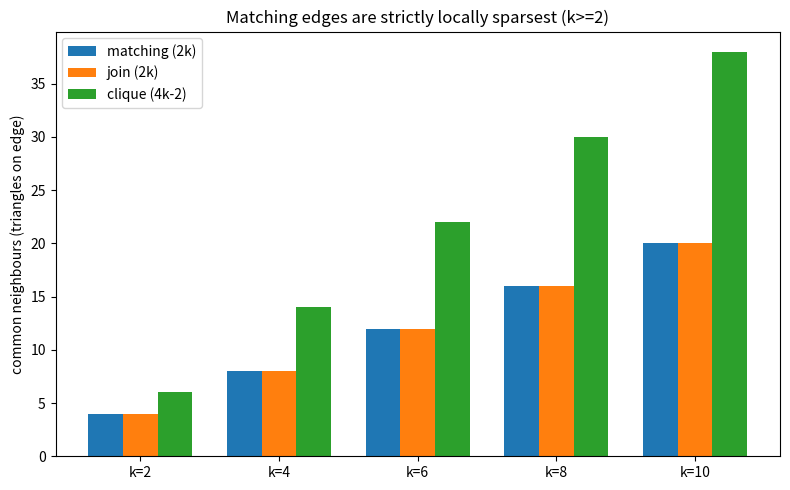

This figure's Python source:
"""Visualization 3: common-neighbour profile of the three edge classes."""
from __future__ import annotations
import matplotlib.pyplot as plt
import numpy as np

def plot(ks=(2, 4, 6, 8, 10)) -> None:
    classes = ["matching (2k)", "join (2k)", "clique (4k-2)"]
    data = {c: [] for c in classes}
    for k in ks:
        data["matching (2k)"].append(2 * k)
        data["join (2k)"].append(2 * k)
        data["clique (4k-2)"].append(4 * k - 2)
    x = np.arange(len(ks)); w = 0.25
    fig, ax = plt.subplots(figsize=(8, 5))
    for i, c in enumerate(classes):
        ax.bar(x + (i - 1) * w, data[c], w, label=c)
    ax.set_xticks(x); ax.set_xticklabels([f"k={k}" for k in ks])
    ax.set_ylabel("common neighbours (triangles on edge)")
    ax.set_title("Matching edges are strictly locally sparsest (k>=2)")
    ax.legend()
    plt.tight_layout()
    plt.savefig("profile_bars.png", dpi=150)
    print("saved profile_bars.png")

if __name__ == "__main__":
    plot()
